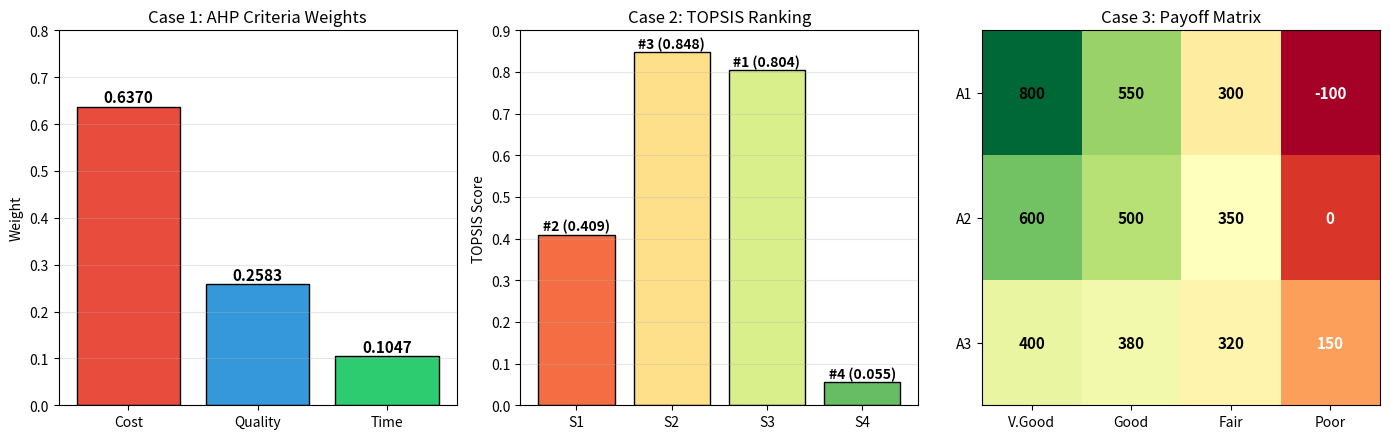

Recreate this plot in Python. (Note: this script raises an exception after producing the figure.)
"""
用途: 决策模型演示 — AHP层次分析法 + TOPSIS综合评价 + 不确定型决策
输入: 内置案例数据
输出: 控制台 + output/decision_result.png
调用: python models/decision/decision_demo.py
"""
import sys
sys.path.insert(0, 'D:/虚拟C盘/数学建模培训')
import matplotlib
matplotlib.use('Agg')
import matplotlib.pyplot as plt
import numpy as np

# ====== Case 1: AHP ======
print("=" * 50)
print("Case 1: AHP - Supplier Selection")
print("=" * 50)

def ahp(matrix):
    n = matrix.shape[0]
    eigenvalues, eigenvectors = np.linalg.eig(matrix)
    max_idx = np.argmax(eigenvalues.real)
    lambda_max = eigenvalues[max_idx].real
    w = eigenvectors[:, max_idx].real
    w = w / w.sum()
    CI = (lambda_max - n) / (n - 1) if n > 1 else 0
    RI_dict = {1:0, 2:0, 3:0.52, 4:0.89, 5:1.12, 6:1.26,
               7:1.36, 8:1.41, 9:1.46, 10:1.49}
    RI = RI_dict.get(n, 1.49)
    CR = CI / RI if RI != 0 else 0
    return w, lambda_max, CI, CR, CR < 0.1

# Criteria matrix (Cost, Quality, Time)
A_criteria = np.array([
    [1,   3,   5],
    [1/3, 1,   3],
    [1/5, 1/3, 1]
])
w_c, lam, ci, cr, ok = ahp(A_criteria)
labels_c = ['Cost', 'Quality', 'Time']
print(f"  Criteria weights:")
for lb, wt in zip(labels_c, w_c):
    print(f"    {lb}: {wt:.4f}")
print(f"  lambda_max={lam:.3f}, CI={ci:.4f}, CR={cr:.4f}, {'PASS' if ok else 'FAIL'}")

# ====== Case 2: TOPSIS ======
print("\n" + "=" * 50)
print("Case 2: TOPSIS - Alternative Ranking")
print("=" * 50)

def topsis(X, weights, directions):
    m, n = X.shape
    X_pos = X.copy()
    for j in range(n):
        if directions[j] == -1:  # cost type -> benefit type
            X_pos[:, j] = X[:, j].max() - X[:, j]

    Z = X_pos / np.sqrt((X_pos ** 2).sum(axis=0))
    Z_w = Z * weights

    Z_plus = Z_w.max(axis=0)
    Z_minus = Z_w.min(axis=0)

    D_plus = np.sqrt(((Z_w - Z_plus) ** 2).sum(axis=1))
    D_minus = np.sqrt(((Z_w - Z_minus) ** 2).sum(axis=1))

    C = D_minus / (D_plus + D_minus)
    rank = np.argsort(-C) + 1
    return C, rank

# 4 suppliers, 3 criteria (Cost=min, Quality=max, Time=min)
X = np.array([
    [80, 90, 5],   # S1
    [65, 85, 7],   # S2
    [70, 95, 4],   # S3
    [90, 80, 6]    # S4
])
directions = [-1, 1, -1]
scores, ranks = topsis(X, w_c, directions)
print("  Supplier scores and ranks:")
for i in range(4):
    print(f"    S{i+1}: score={scores[i]:.4f}, rank={ranks[i]}")

# ====== Case 3: Uncertainty Decision ======
print("\n" + "=" * 50)
print("Case 3: Decision Under Uncertainty (5 rules)")
print("=" * 50)

payoff = np.array([
    [800, 550, 300, -100],
    [600, 500, 350,    0],
    [400, 380, 320,  150]
])
names = ['A1', 'A2', 'A3']
optimistic = names[payoff.max(axis=1).argmax()]
pessimistic = names[payoff.min(axis=1).argmax()]
regret = payoff.max(axis=0) - payoff
savage = names[regret.max(axis=1).argmin()]
laplace = names[payoff.mean(axis=1).argmax()]
print(f"  Optimistic (max-max): {optimistic}")
print(f"  Pessimistic (max-min): {pessimistic}")
print(f"  Savage (min-max regret): {savage}")
print(f"  Laplace (equal prob): {laplace}")

# ====== Visualization ======
fig, axes = plt.subplots(1, 3, figsize=(14, 4.5))

# AHP weights
ax = axes[0]
bars = ax.bar(labels_c, w_c, color=['#e74c3c', '#3498db', '#2ecc71'], edgecolor='black')
for bar, v in zip(bars, w_c):
    ax.text(bar.get_x() + bar.get_width()/2, bar.get_height() + 0.01,
            f'{v:.4f}', ha='center', fontsize=11, fontweight='bold')
ax.set_ylabel('Weight'); ax.set_title('Case 1: AHP Criteria Weights')
ax.set_ylim(0, 0.8); ax.grid(axis='y', alpha=0.3)

# TOPSIS scores
ax = axes[1]
colors_t = plt.cm.RdYlGn(np.linspace(0.2, 0.8, 4))
bars = ax.bar([f'S{i+1}' for i in range(4)], scores, color=colors_t, edgecolor='black')
for bar, s, r in zip(bars, scores, ranks):
    ax.text(bar.get_x() + bar.get_width()/2, bar.get_height() + 0.01,
            f'#{r} ({s:.3f})', ha='center', fontsize=10, fontweight='bold')
ax.set_ylabel('TOPSIS Score'); ax.set_title('Case 2: TOPSIS Ranking')
ax.set_ylim(0, 0.9); ax.grid(axis='y', alpha=0.3)

# Uncertainty rules - heatmap style
ax = axes[2]
im = ax.imshow(payoff, cmap='RdYlGn', aspect='auto')
ax.set_xticks(range(4)); ax.set_xticklabels(['V.Good','Good','Fair','Poor'])
ax.set_yticks(range(3)); ax.set_yticklabels(names)
for i in range(3):
    for j in range(4):
        ax.text(j, i, payoff[i, j], ha='center', va='center',
                fontsize=11, fontweight='bold',
                color='white' if payoff[i, j] < 200 else 'black')
ax.set_title('Case 3: Payoff Matrix')

plt.tight_layout()
plt.savefig('D:/虚拟C盘/数学建模培训/output/decision_result.png',
            dpi=300, bbox_inches='tight')
print("\n[OK] output/decision_result.png")
